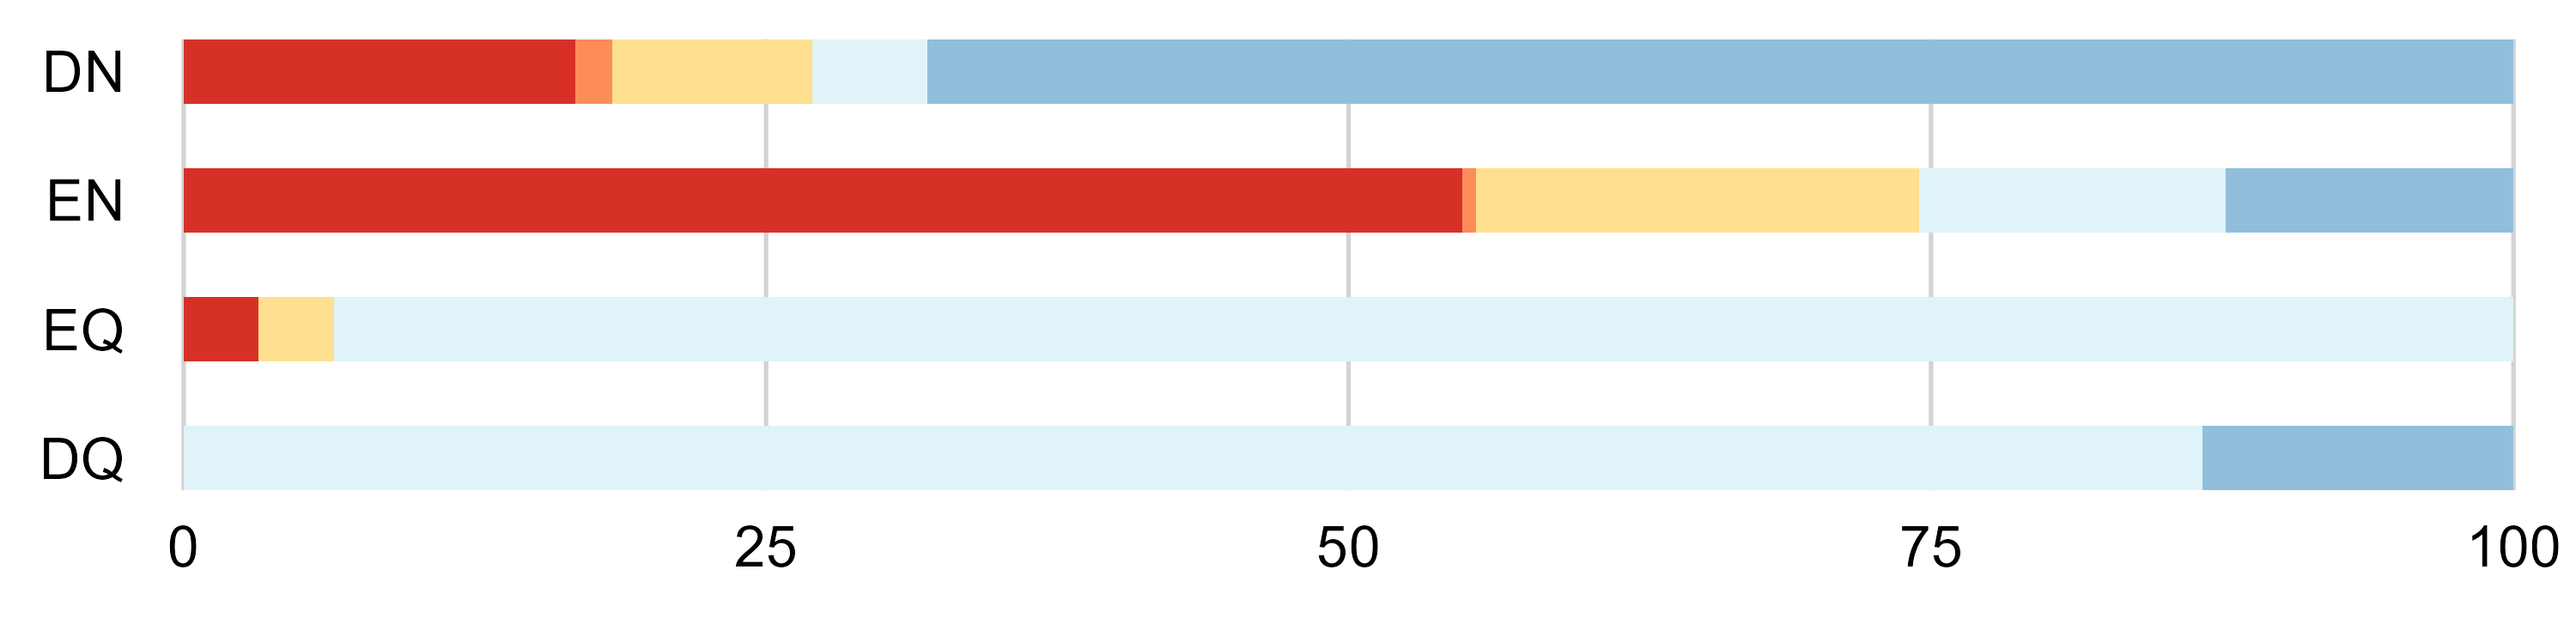

The file beside this chart, header and first rows:
acid_alc, acid, alc, king_cond, group_count, total_count, percentage, position1_groups, position2_groups
DN, D, N, Bacillati, 160, 952, 16.81, acid, amide
DN, D, N, Fungi, 82, 952, 8.613, acid, amide
DN, D, N, Metazoa, 47, 952, 4.937, acid, amide
DN, D, N, Pseudomonadati, 15, 952, 1.576, acid, amide
DN, D, N, Viridiplantae, 648, 952, 68.07, acid, amide
DQ, D, Q, Metazoa, 13, 15, 86.67, acid, amide
DQ, D, Q, Viridiplantae, 2, 15, 13.33, acid, amide
EN, E, N, Bacillati, 467, 851, 54.88, acid, amide
EN, E, N, Fungi, 162, 851, 19.04, acid, amide
EN, E, N, Metazoa, 112, 851, 13.16, acid, amide
EN, E, N, Pseudomonadati, 5, 851, 0.5875, acid, amide
EN, E, N, Viridiplantae, 105, 851, 12.34, acid, amide
EQ, E, Q, Bacillati, 1, 31, 3.226, acid, amide
EQ, E, Q, Fungi, 1, 31, 3.226, acid, amide
EQ, E, Q, Metazoa, 29, 31, 93.55, acid, amide
